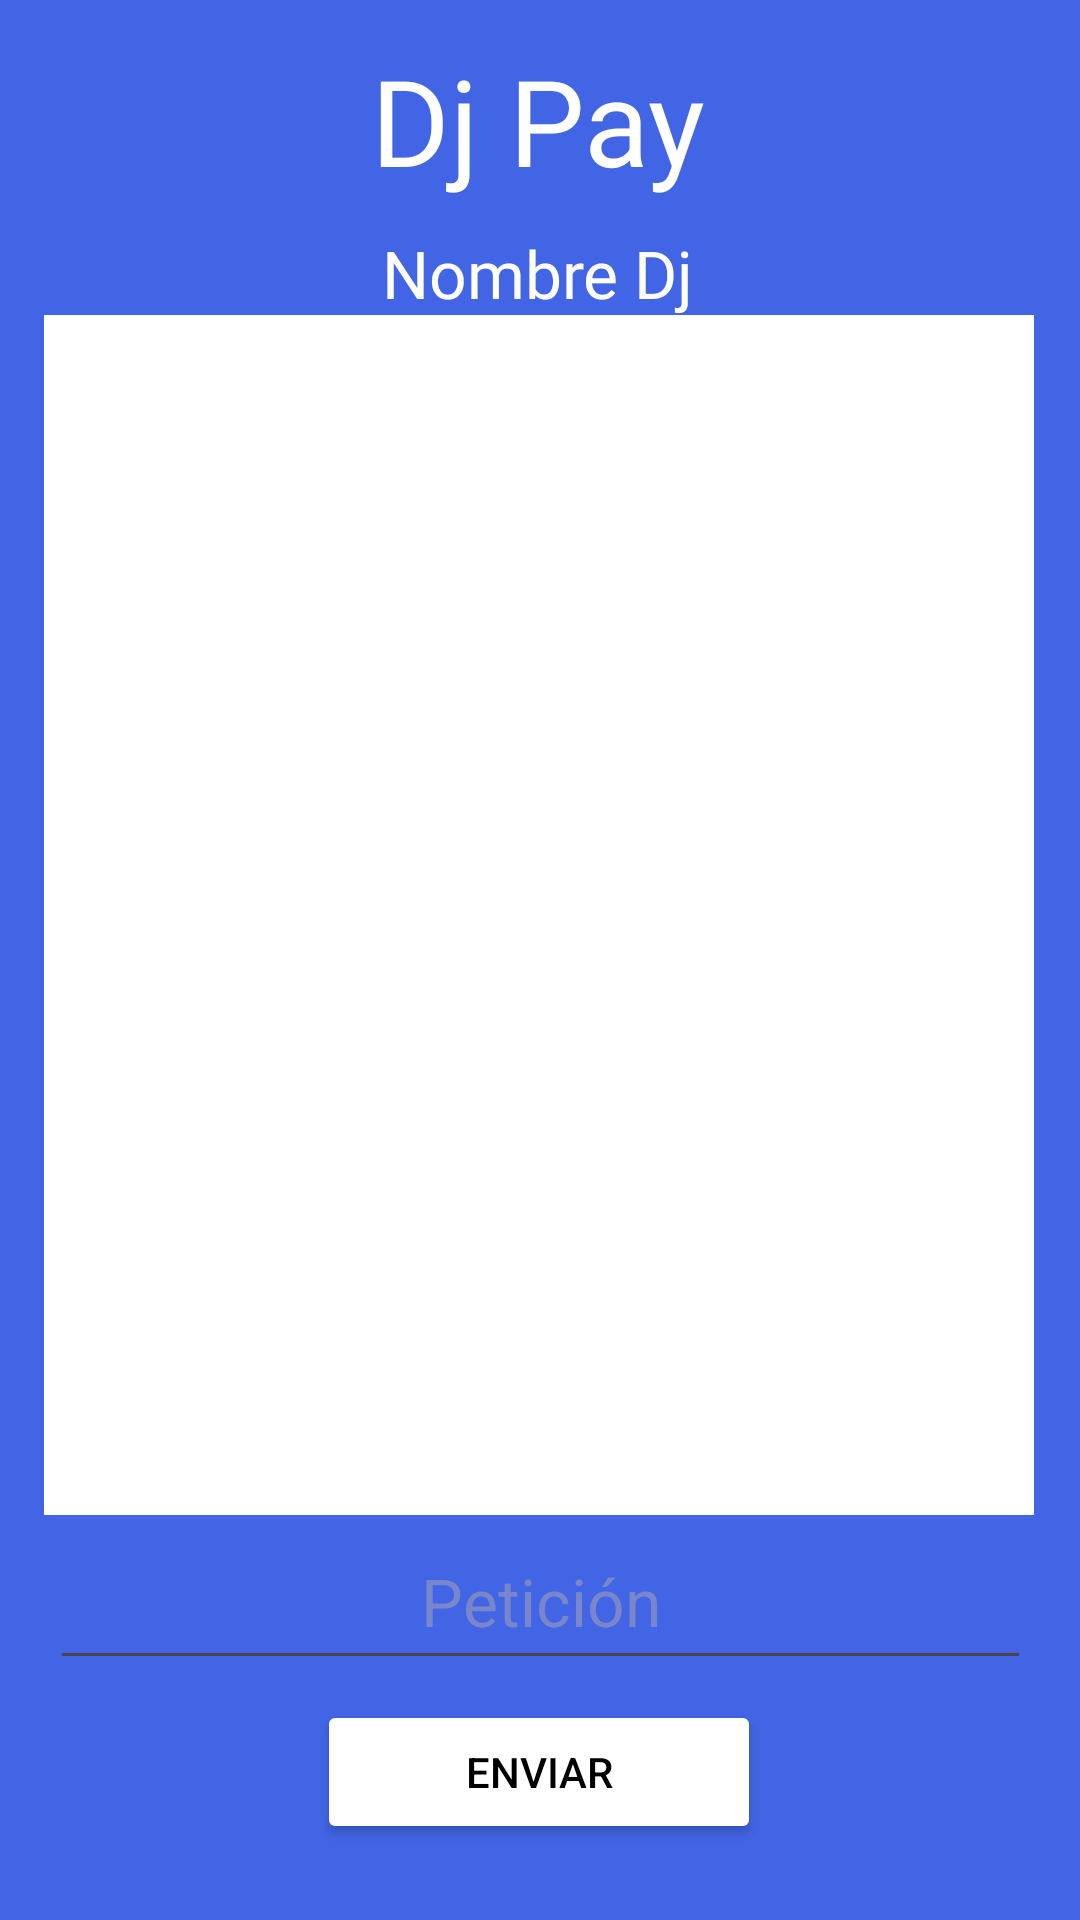

Here is an Android app screen rendered from its layout file. Give the layout XML and the strings, colors and styles it references.
<!-- AndroidManifest.xml: application theme Theme.DjPay -->
<!-- res/layout/fragment_enviar.xml -->
<?xml version="1.0" encoding="utf-8"?>
<androidx.constraintlayout.widget.ConstraintLayout xmlns:android="http://schemas.android.com/apk/res/android"
    xmlns:app="http://schemas.android.com/apk/res-auto"
    xmlns:tools="http://schemas.android.com/tools"
    android:layout_width="match_parent"
    android:layout_height="match_parent"
    android:background="#4165E4"
    tools:context=".Enviar">

    <TextView
        android:id="@+id/textView3"
        android:layout_width="wrap_content"
        android:layout_height="wrap_content"
        android:fontFamily="@font/modak"
        android:text="Dj Pay"
        android:textColor="@color/white"
        android:textSize="40sp"
        app:layout_constraintBottom_toBottomOf="parent"
        app:layout_constraintEnd_toEndOf="parent"
        app:layout_constraintHorizontal_bias="0.498"
        app:layout_constraintStart_toStartOf="parent"
        app:layout_constraintTop_toTopOf="parent"
        app:layout_constraintVertical_bias="0.023" />

    


    <TextView
        android:id="@+id/textView8"
        android:layout_width="wrap_content"
        android:layout_height="wrap_content"
        android:fontFamily="@font/monda"
        android:text="Nombre Dj"
        android:textColor="@color/white"
        android:textSize="22sp"
        app:layout_constraintBottom_toBottomOf="parent"
        app:layout_constraintEnd_toEndOf="parent"
        app:layout_constraintHorizontal_bias="0.498"
        app:layout_constraintStart_toStartOf="parent"
        app:layout_constraintTop_toTopOf="parent"
        app:layout_constraintVertical_bias="0.125" />

    <ListView
        android:id="@+id/listaDJS"
        android:layout_width="330dp"
        android:layout_height="400dp"
        android:background="#FFFFFF"
        app:layout_constraintBottom_toBottomOf="parent"
        app:layout_constraintEnd_toEndOf="parent"
        app:layout_constraintHorizontal_bias="0.491"
        app:layout_constraintStart_toStartOf="parent"
        app:layout_constraintTop_toTopOf="parent"
        app:layout_constraintVertical_bias="0.437" />

    <EditText
        android:id="@+id/enviarPeticion"
        android:layout_width="327dp"
        android:layout_height="51dp"
        android:ems="10"
        android:gravity="start|top"
        android:hint="Petición"
        android:inputType="textMultiLine"
        android:textAlignment="center"
        android:textColorHint="#7986CB"
        android:textSize="22sp"
        app:layout_constraintBottom_toBottomOf="parent"
        app:layout_constraintEnd_toEndOf="parent"
        app:layout_constraintStart_toStartOf="parent"
        app:layout_constraintTop_toTopOf="parent"
        app:layout_constraintVertical_bias="0.864" />

    <Button
        android:id="@+id/button3"
        android:layout_width="148dp"
        android:layout_height="48dp"
        android:backgroundTint="@color/white"
        android:text="Enviar"
        android:textColor="@color/black"
        app:layout_constraintBottom_toBottomOf="parent"
        app:layout_constraintEnd_toEndOf="parent"
        app:layout_constraintHorizontal_bias="0.498"
        app:layout_constraintStart_toStartOf="parent"
        app:layout_constraintTop_toTopOf="parent"
        app:layout_constraintVertical_bias="0.957" />

</androidx.constraintlayout.widget.ConstraintLayout>
<!-- resources referenced by this layout -->
<resources>
  <style name="Theme.DjPay" parent="Base.Theme.DjPay" />
  <style name="Base.Theme.DjPay" parent="Theme.Material3.DayNight.NoActionBar">
          
          
      </style>
  <!-- not gathered from this repository: default colours our renderer supplied (Android Studio template values) -->
  <color name="black">#FF000000</color>
  <color name="white">#FFFFFFFF</color>
</resources>
